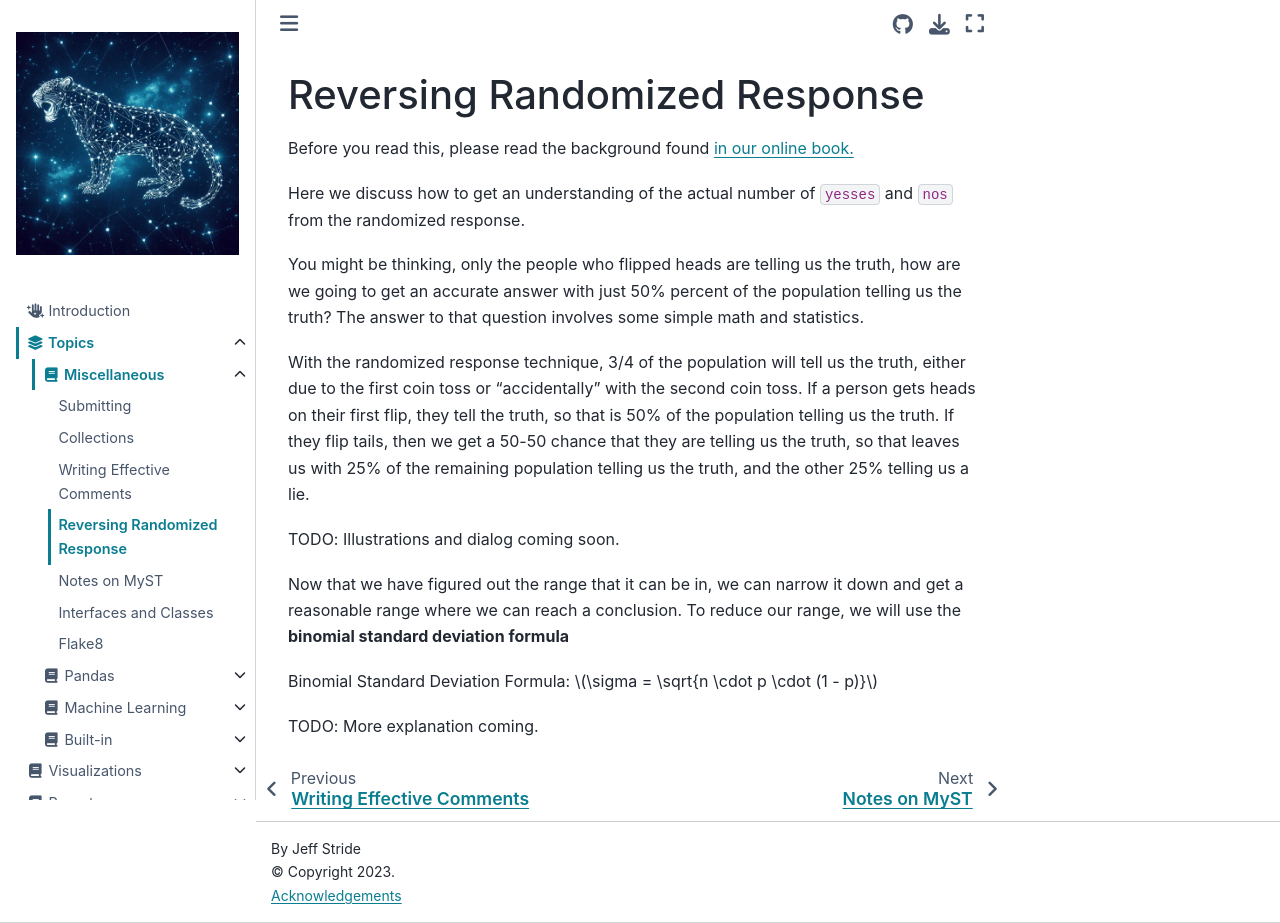

repository: jeffstride/idp · page: Topics/misc/rand_response.html · generator: jekyll

# Reversing Randomized Response

Before you read this, please read the background found <a href='https://cse163.github.io/book/module-10-beyond-163/lesson-29-privacy/randomized-response.html' target='_blank'>in our online book.</a>

Here we discuss how to get an understanding of the actual number of `yesses` and `nos` from the randomized response.  

You might be thinking, only the people who flipped heads are telling us the truth, how are we going to get an accurate answer with just 50% percent of the population telling us the truth? The answer to that question involves some simple math and statistics.  

With the randomized response technique, 3/4 of the population will tell us the truth, either due to the first coin toss or "accidentally" with the second coin toss. If a person gets heads on their first flip, they tell the truth, so that is 50% of the population telling us the truth. If they flip tails, then we get a 50-50 chance that they are telling us the truth, so that leaves us with 25% of the remaining population telling us the truth, and the other 25% telling us a lie. 

TODO: Illustrations and dialog coming soon.  

Now that we have figured out the range that it can be in, we can narrow it down and get a reasonable range where we can reach a conclusion. To reduce our range, we will use the **binomial standard deviation formula** 

Binomial Standard Deviation Formula: $\sigma = \sqrt{n \cdot p \cdot (1 - p)}$ 

TODO: More explanation coming.  
